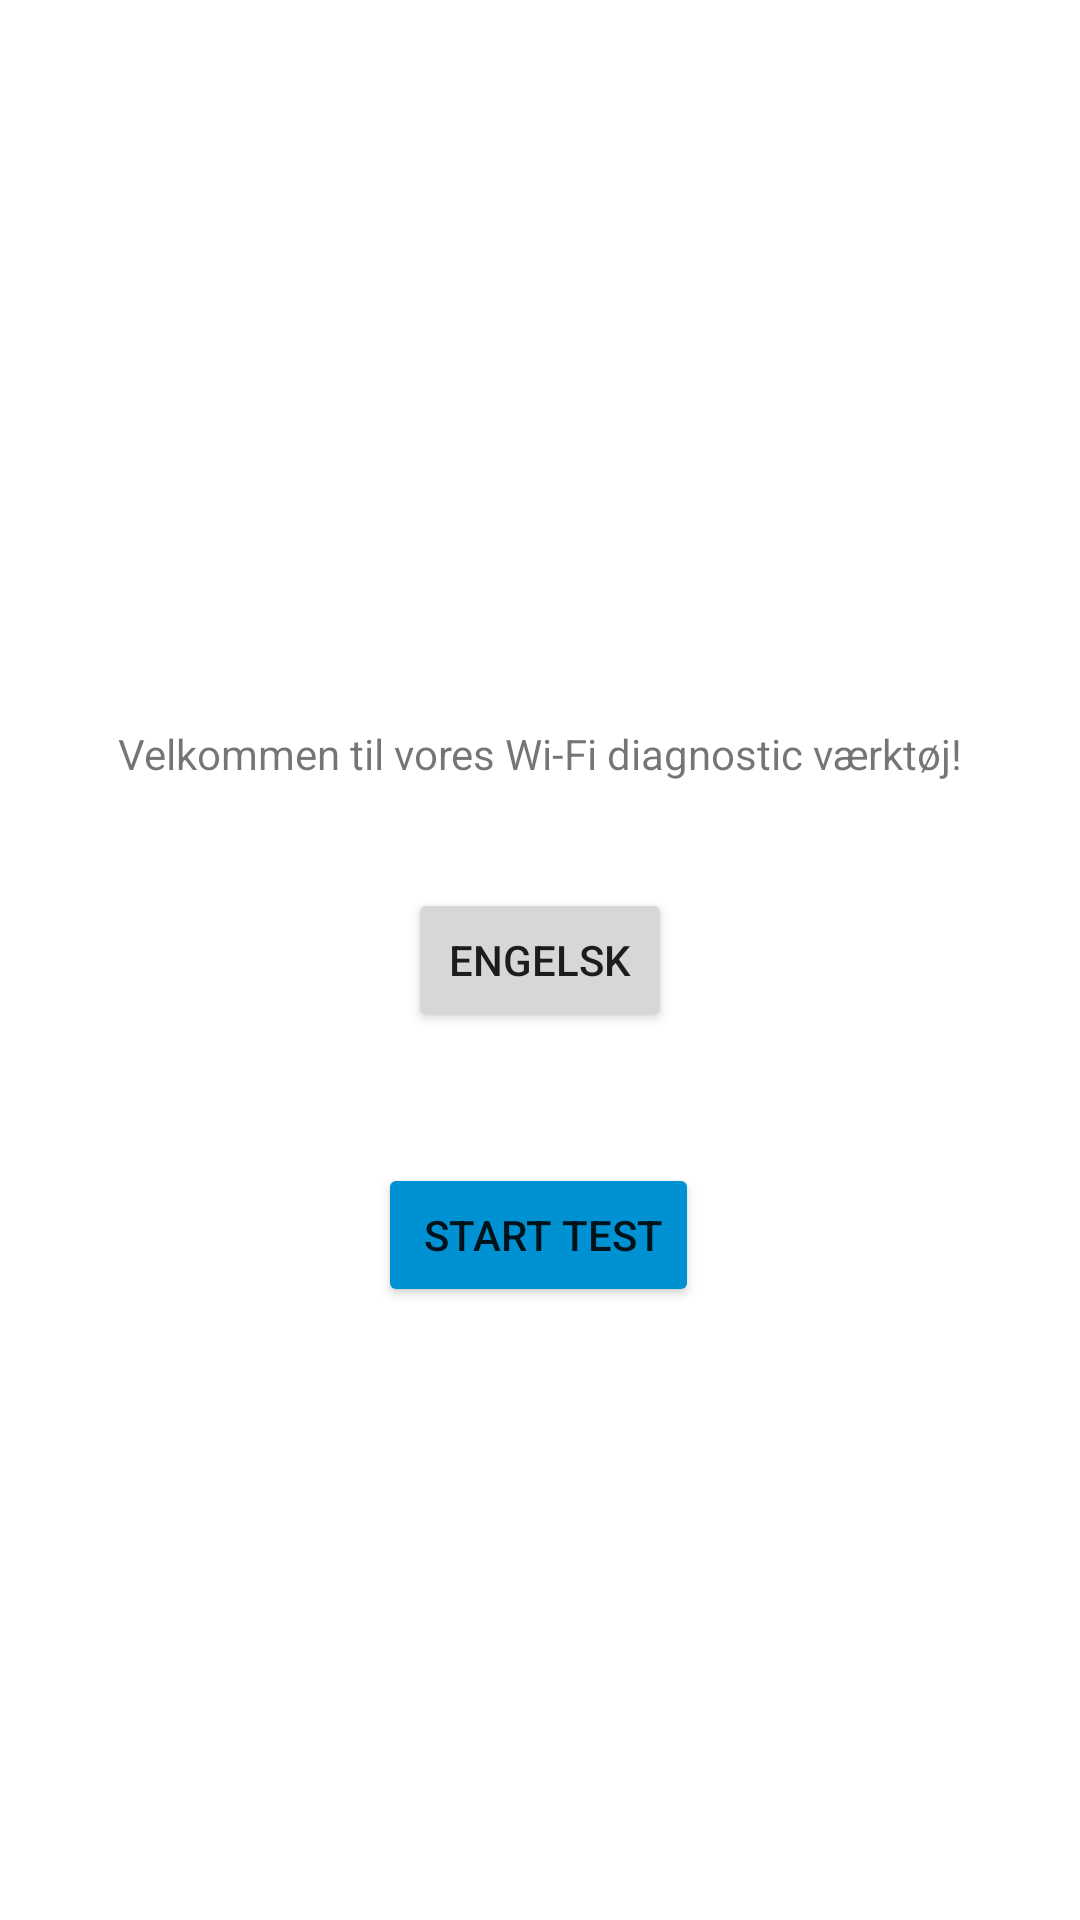

Layout XML and referenced resources for this Android screen:
<!-- AndroidManifest.xml: application theme Theme.WifiV3 -->
<!-- res/layout/activity_main.xml -->
<?xml version="1.0" encoding="utf-8"?>
<androidx.constraintlayout.widget.ConstraintLayout xmlns:android="http://schemas.android.com/apk/res/android"
    xmlns:app="http://schemas.android.com/apk/res-auto"
    xmlns:tools="http://schemas.android.com/tools"
    android:layout_width="match_parent"
    android:layout_height="match_parent"
    tools:context=".MainActivity">


    <Button
        android:id="@+id/StartTesten"
        android:layout_width="wrap_content"
        android:layout_height="wrap_content"
        android:backgroundTint="@color/TelenorBlue"
        android:onClick="StartTest"
        android:text=" Start test"
        app:layout_constraintBottom_toBottomOf="parent"
        app:layout_constraintEnd_toEndOf="parent"
        app:layout_constraintHorizontal_bias="0.498"
        app:layout_constraintStart_toStartOf="parent"
        app:layout_constraintTop_toTopOf="parent"
        app:layout_constraintVertical_bias="0.655" />


    <ImageView
        android:id="@+id/imageView"
        android:layout_width="137dp"
        android:layout_height="119dp"
        app:layout_constraintBottom_toTopOf="@+id/StartTesten"
        app:layout_constraintEnd_toEndOf="parent"
        app:layout_constraintHorizontal_bias="0.5"
        app:layout_constraintStart_toStartOf="parent"
        app:layout_constraintTop_toTopOf="parent"
        app:layout_constraintVertical_bias="0.194"
        app:srcCompat="@drawable/wifi" />

    <TextView
        android:id="@+id/textView2"
        android:layout_width="wrap_content"
        android:layout_height="wrap_content"
        android:text="Velkommen til vores Wi-Fi diagnostic værktøj!"
        app:layout_constraintBottom_toTopOf="@+id/StartTesten"
        app:layout_constraintEnd_toEndOf="parent"
        app:layout_constraintStart_toStartOf="parent"
        app:layout_constraintTop_toBottomOf="@+id/imageView"
        app:layout_constraintVertical_bias="0.357"
        tools:text="Velkommen til vores Wi-Fi diagnostik værktøj!" />

    <Button
        android:id="@+id/engBtn"
        android:layout_width="wrap_content"
        android:layout_height="wrap_content"
        android:text="Engelsk"
        android:onClick="changeLanguage"
        app:layout_constraintBottom_toBottomOf="parent"
        app:layout_constraintEnd_toEndOf="parent"
        app:layout_constraintStart_toStartOf="parent"
        app:layout_constraintTop_toTopOf="parent" />

</androidx.constraintlayout.widget.ConstraintLayout>
<!-- resources referenced by this layout -->
<resources>
  <color name="TelenorBlue">#0091d2</color>
  <style name="Theme.WifiV3" parent="Theme.MaterialComponents.DayNight.DarkActionBar">
          
          <item name="colorPrimary">@color/purple_500</item>
          <item name="colorPrimaryVariant">@color/purple_700</item>
          <item name="colorOnPrimary">@color/white</item>
          
          <item name="colorSecondary">@color/teal_200</item>
          <item name="colorSecondaryVariant">@color/teal_700</item>
          <item name="colorOnSecondary">@color/black</item>
          
          <item name="android:statusBarColor" tools:targetApi="l">?attr/colorPrimaryVariant</item>
          
      </style>
  <color name="purple_500">#FF6200EE</color>
  <color name="purple_700">#FF3700B3</color>
  <color name="white">#FFFFFFFF</color>
  <color name="teal_200">#FF03DAC5</color>
  <color name="teal_700">#FF018786</color>
  <color name="black">#FF000000</color>
</resources>
